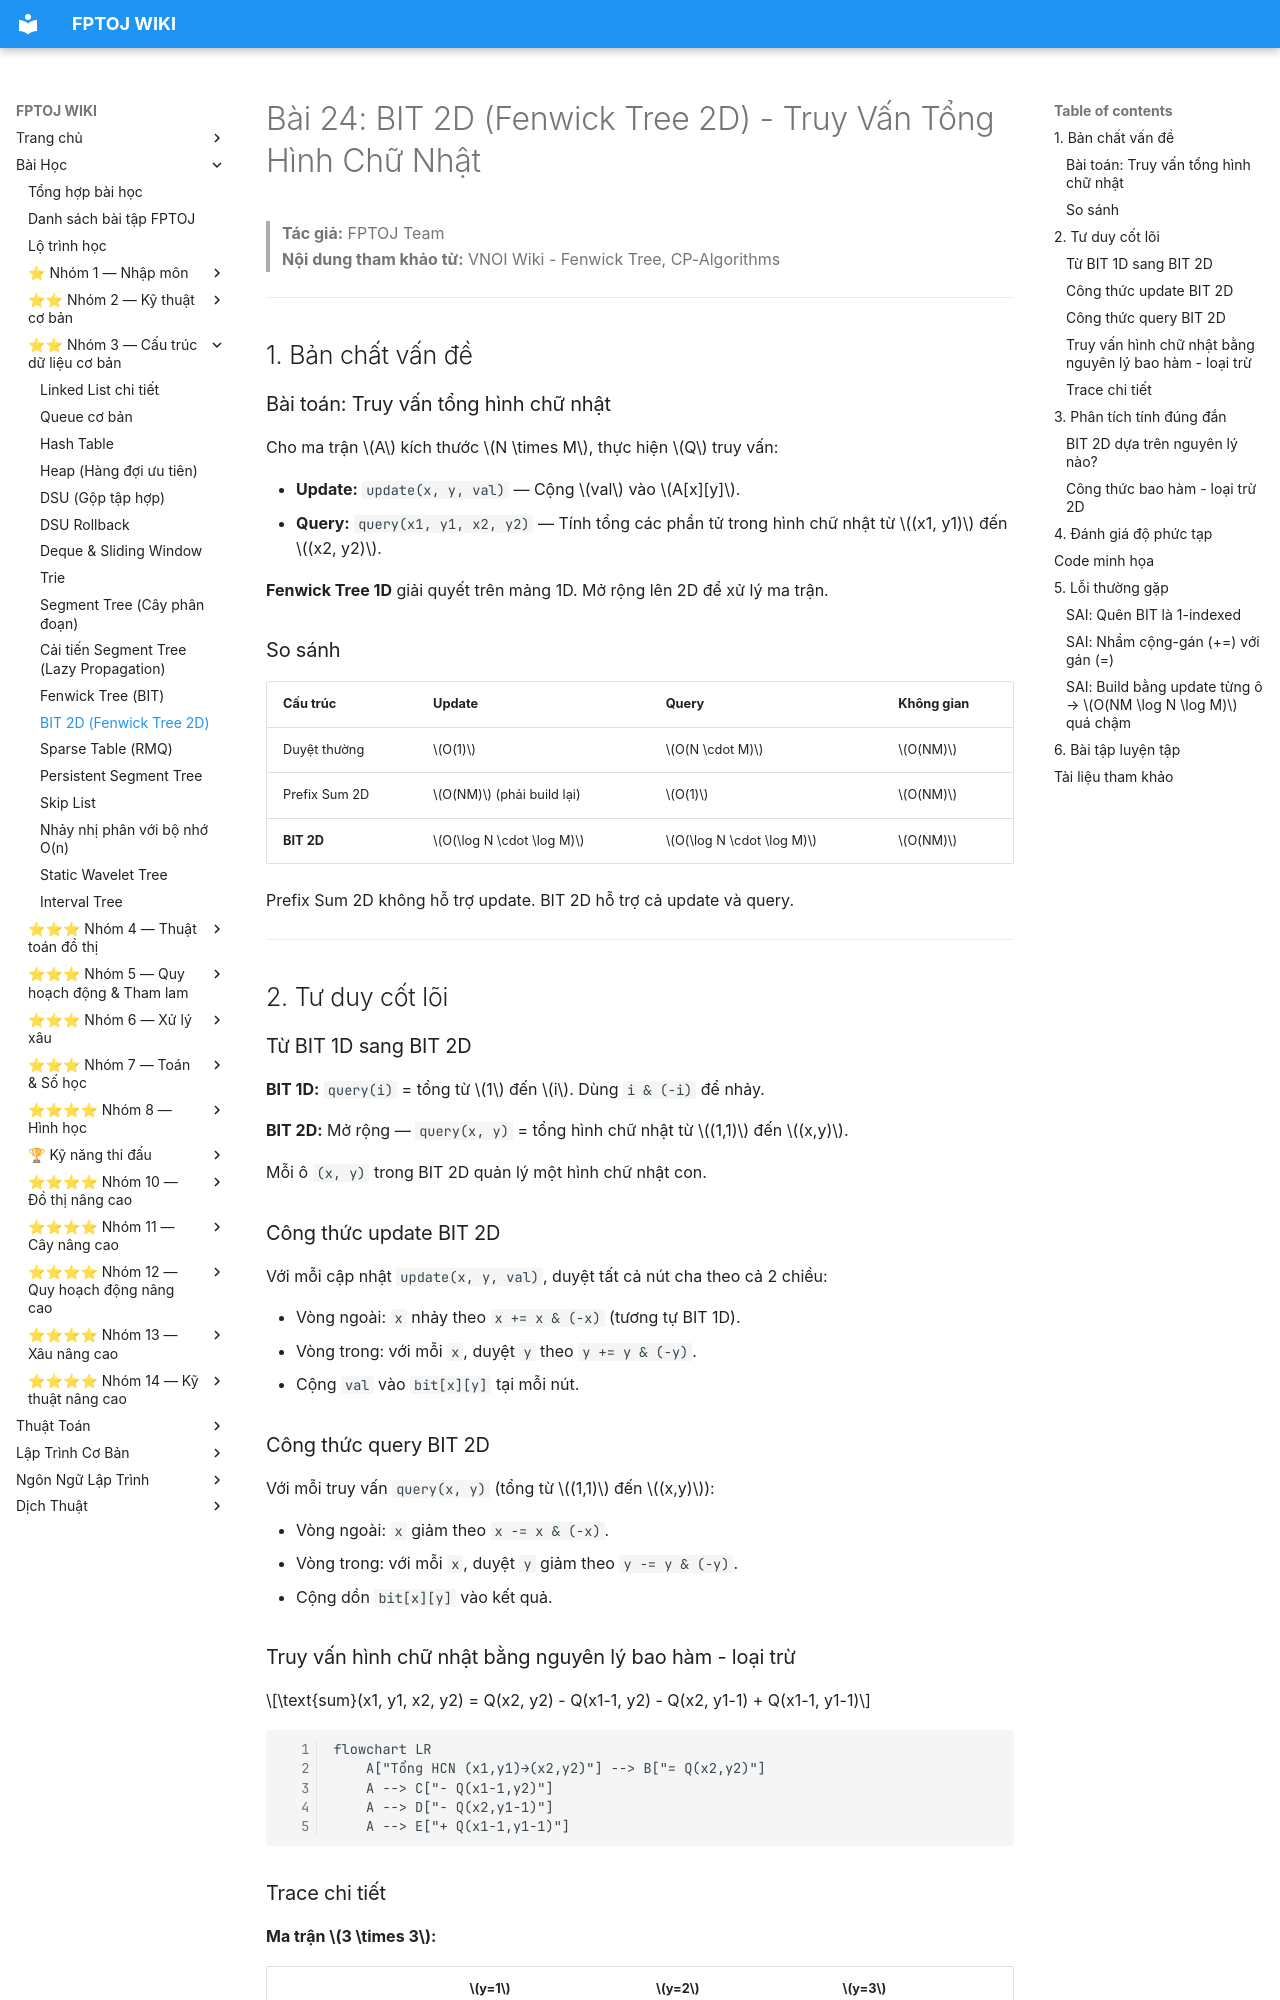

repository: FPTOJ-OJ/fptoj_wiki · page: lessons/bit-2d/index.html · generator: mkdocs

# Bài 24: BIT 2D (Fenwick Tree 2D) - Truy Vấn Tổng Hình Chữ Nhật

> **Tác giả:** FPTOJ Team<br>
> **Nội dung tham khảo từ:** VNOI Wiki - Fenwick Tree, CP-Algorithms

---

## 1. Bản chất vấn đề

### Bài toán: Truy vấn tổng hình chữ nhật

Cho ma trận $A$ kích thước $N \times M$, thực hiện $Q$ truy vấn:

- **Update:** `update(x, y, val)` — Cộng $val$ vào $A[x][y]$.
- **Query:** `query(x1, y1, x2, y2)` — Tính tổng các phần tử trong hình chữ nhật từ $(x1, y1)$ đến $(x2, y2)$.

**Fenwick Tree 1D** giải quyết trên mảng 1D. Mở rộng lên 2D để xử lý ma trận.

### So sánh

| Cấu trúc | Update | Query | Không gian |
|----------|--------|-------|------------|
| Duyệt thường | $O(1)$ | $O(N \cdot M)$ | $O(NM)$ |
| Prefix Sum 2D | $O(NM)$ (phải build lại) | $O(1)$ | $O(NM)$ |
| **BIT 2D** | $O(\log N \cdot \log M)$ | $O(\log N \cdot \log M)$ | $O(NM)$ |

Prefix Sum 2D không hỗ trợ update. BIT 2D hỗ trợ cả update và query.

---

## 2. Tư duy cốt lõi

### Từ BIT 1D sang BIT 2D

**BIT 1D:** `query(i)` = tổng từ $1$ đến $i$. Dùng `i & (-i)` để nhảy.

**BIT 2D:** Mở rộng — `query(x, y)` = tổng hình chữ nhật từ $(1,1)$ đến $(x,y)$.

Mỗi ô `(x, y)` trong BIT 2D quản lý một hình chữ nhật con.

### Công thức update BIT 2D

Với mỗi cập nhật `update(x, y, val)`, duyệt tất cả nút cha theo cả 2 chiều:

- Vòng ngoài: `x` nhảy theo `x += x & (-x)` (tương tự BIT 1D).
- Vòng trong: với mỗi `x`, duyệt `y` theo `y += y & (-y)`.
- Cộng `val` vào `bit[x][y]` tại mỗi nút.

### Công thức query BIT 2D

Với mỗi truy vấn `query(x, y)` (tổng từ $(1,1)$ đến $(x,y)$):

- Vòng ngoài: `x` giảm theo `x -= x & (-x)`.
- Vòng trong: với mỗi `x`, duyệt `y` giảm theo `y -= y & (-y)`.
- Cộng dồn `bit[x][y]` vào kết quả.

### Truy vấn hình chữ nhật bằng nguyên lý bao hàm - loại trừ

$$\text{sum}(x1, y1, x2, y2) = Q(x2, y2) - Q(x1-1, y2) - Q(x2, y1-1) + Q(x1-1, y1-1)$$

```mermaid
flowchart LR
    A["Tổng HCN (x1,y1)→(x2,y2)"] --> B["= Q(x2,y2)"]
    A --> C["- Q(x1-1,y2)"]
    A --> D["- Q(x2,y1-1)"]
    A --> E["+ Q(x1-1,y1-1)"]
```
